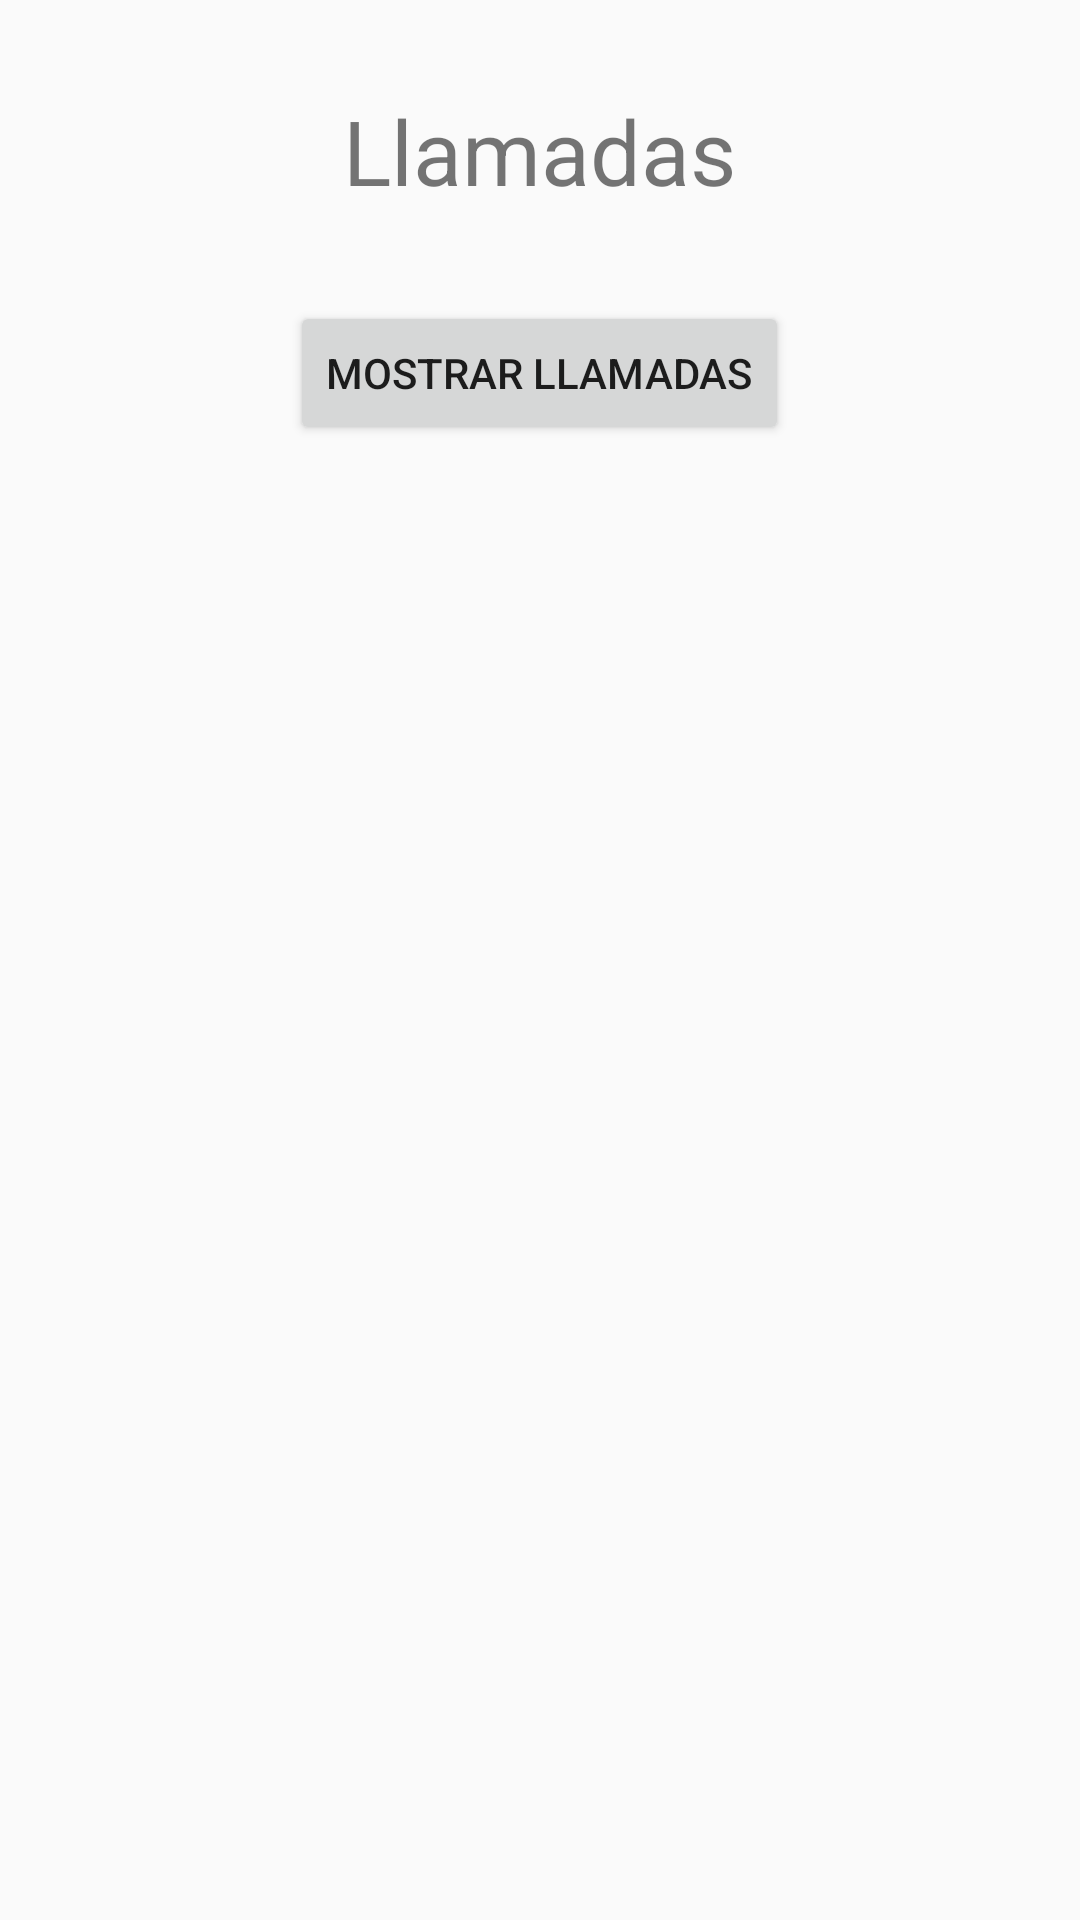

The Android layout XML behind this screen, and the referenced resources:
<!-- AndroidManifest.xml: application theme AppTheme -->
<!-- res/layout/activity_llamadas.xml -->
<?xml version="1.0" encoding="utf-8"?>
<LinearLayout xmlns:android="http://schemas.android.com/apk/res/android"
    xmlns:app="http://schemas.android.com/apk/res-auto"
    xmlns:tools="http://schemas.android.com/tools"
    android:layout_width="match_parent"
    android:layout_height="wrap_content"
    android:gravity="center"
    tools:context=".llamadas"
    android:orientation="vertical"
    >



    <LinearLayout
        android:layout_width="match_parent"
        android:layout_height="wrap_content"
        android:orientation="vertical"
        android:gravity="center"
        android:padding="10dp"
        >
        <TextView
            android:id="@+id/textView5"
            android:layout_width="wrap_content"
            android:layout_height="wrap_content"
            android:layout_marginBottom="30dp"
            android:text="Llamadas"
            android:textSize="30dp"
            android:layout_marginTop="20dp"
            app:layout_constraintBottom_toTopOf="@+id/txt_usuario"
            tools:layout_editor_absoluteX="140dp"

            />


        <Button
            android:id="@+id/btn_mostrar_llamadas"
            android:layout_width="wrap_content"
            android:layout_height="wrap_content"
            android:text="Mostrar llamadas"
            tools:layout_editor_absoluteX="155dp"
            tools:layout_editor_absoluteY="391dp" />



    </LinearLayout>

    <ScrollView
        android:layout_width="match_parent"
        android:layout_height="match_parent">

        <LinearLayout
            android:layout_width="match_parent"
            android:layout_height="wrap_content"
            android:orientation="horizontal" >

            <TextView
                android:id="@+id/tvLlamadas"
                android:layout_width="wrap_content"
                android:layout_height="wrap_content"
                android:layout_marginBottom="30dp"
                android:text=""
                android:textSize="30dp"
                android:layout_marginTop="10dp"

                />


        </LinearLayout>
    </ScrollView>


</LinearLayout>
<!-- resources referenced by this layout -->
<resources>
  <style name="AppTheme" parent="Theme.AppCompat.Light.DarkActionBar">
          
          <item name="colorPrimary">@color/colorPrimary</item>
          <item name="colorPrimaryDark">@color/colorPrimaryDark</item>
          <item name="colorAccent">@color/colorAccent</item>
      </style>
  <color name="colorPrimary">#6200EE</color>
  <color name="colorPrimaryDark">#3700B3</color>
  <color name="colorAccent">#03DAC5</color>
</resources>
